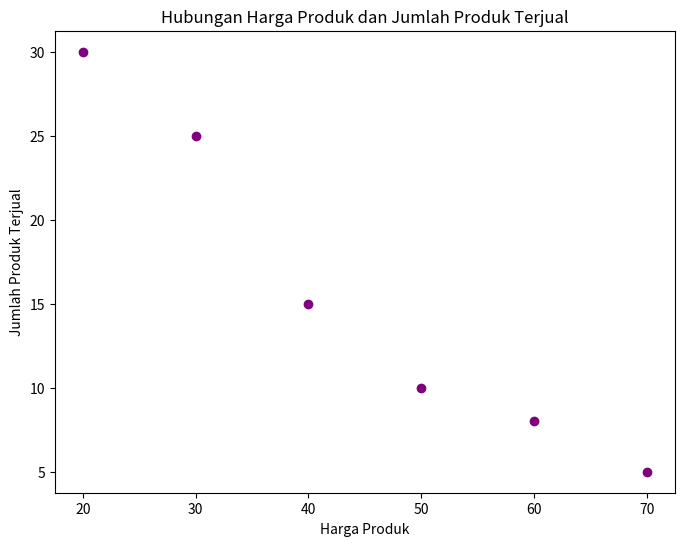
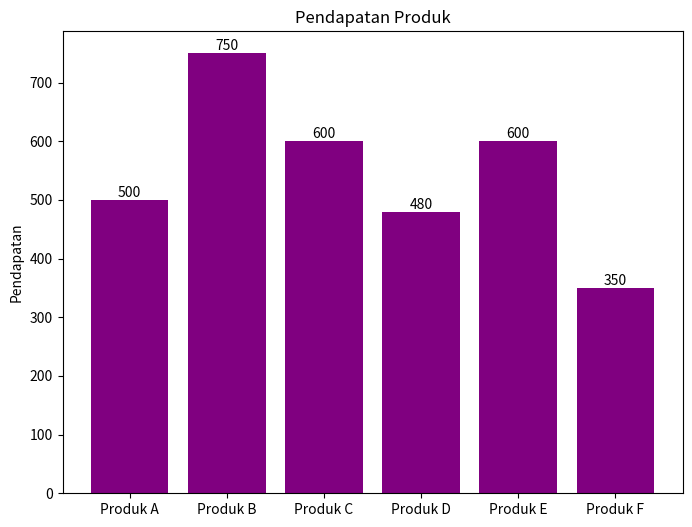

These charts were generated, in order, by the following Python code:
import matplotlib.pyplot as plt
import numpy as np

data_transaksi = [
    ("Produk A", 50, 10),
    ("Produk B", 30, 25),
    ("Produk C", 20, 30),
    ("Produk D", 60, 8),
    ("Produk E", 40, 15),
    ("Produk F", 70, 5),
]

# TODO 1: Ekstrak harga produk dan jumlah produk terjual untuk visualisasi pertama
harga_produk, jumlah_terjual = zip(*[(harga, jumlah) for _, harga, jumlah in data_transaksi])

# TODO 2: Buat scatter plot untuk hubungan antara harga produk dan jumlah produk terjual
plt.figure(figsize=(8, 6))
plt.scatter(harga_produk, jumlah_terjual, color='purple', marker='o')
plt.xlabel('Harga Produk')
plt.ylabel('Jumlah Produk Terjual')
plt.title('Hubungan Harga Produk dan Jumlah Produk Terjual')

# TODO 3: Hitung total pendapatan untuk setiap produk
pendapatan_produk = [harga * jumlah for _, harga, jumlah in data_transaksi]

# TODO 4: Tambahkan bar chart untuk menyajikan pendapatan produk
fig, ax = plt.subplots(figsize=(8, 6))
produk_labels = [produk for produk, _, _ in data_transaksi]
bar_chart = ax.bar(produk_labels, pendapatan_produk, color='purple')
ax.set_ylabel('Pendapatan')
ax.set_title('Pendapatan Produk')

# Menambahkan label untuk setiap bar
for idx, rect in enumerate(bar_chart):
    height = rect.get_height()
    ax.text(rect.get_x() + rect.get_width() / 2, height, f'{height}', ha='center', va='bottom')

plt.show()
